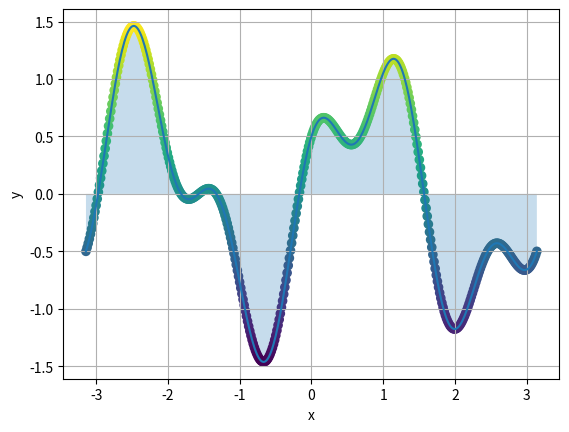

Write Python code to recreate this figure.
import matplotlib.pyplot as plt
import numpy as np

x = np.linspace(-np.pi, np.pi, 400)
y = np.sin(2 * x) + 0.5 * np.cos(5 * x)

plt.fill_between(x, 0, y, alpha=0.25)
plt.plot(x, y)
plt.scatter(x, y, s=35, c=y, cmap='viridis')

plt.xlabel('x')
plt.ylabel('y')
plt.grid()

plt.savefig("ex06.jpg", bbox_inches='tight')
plt.show()
